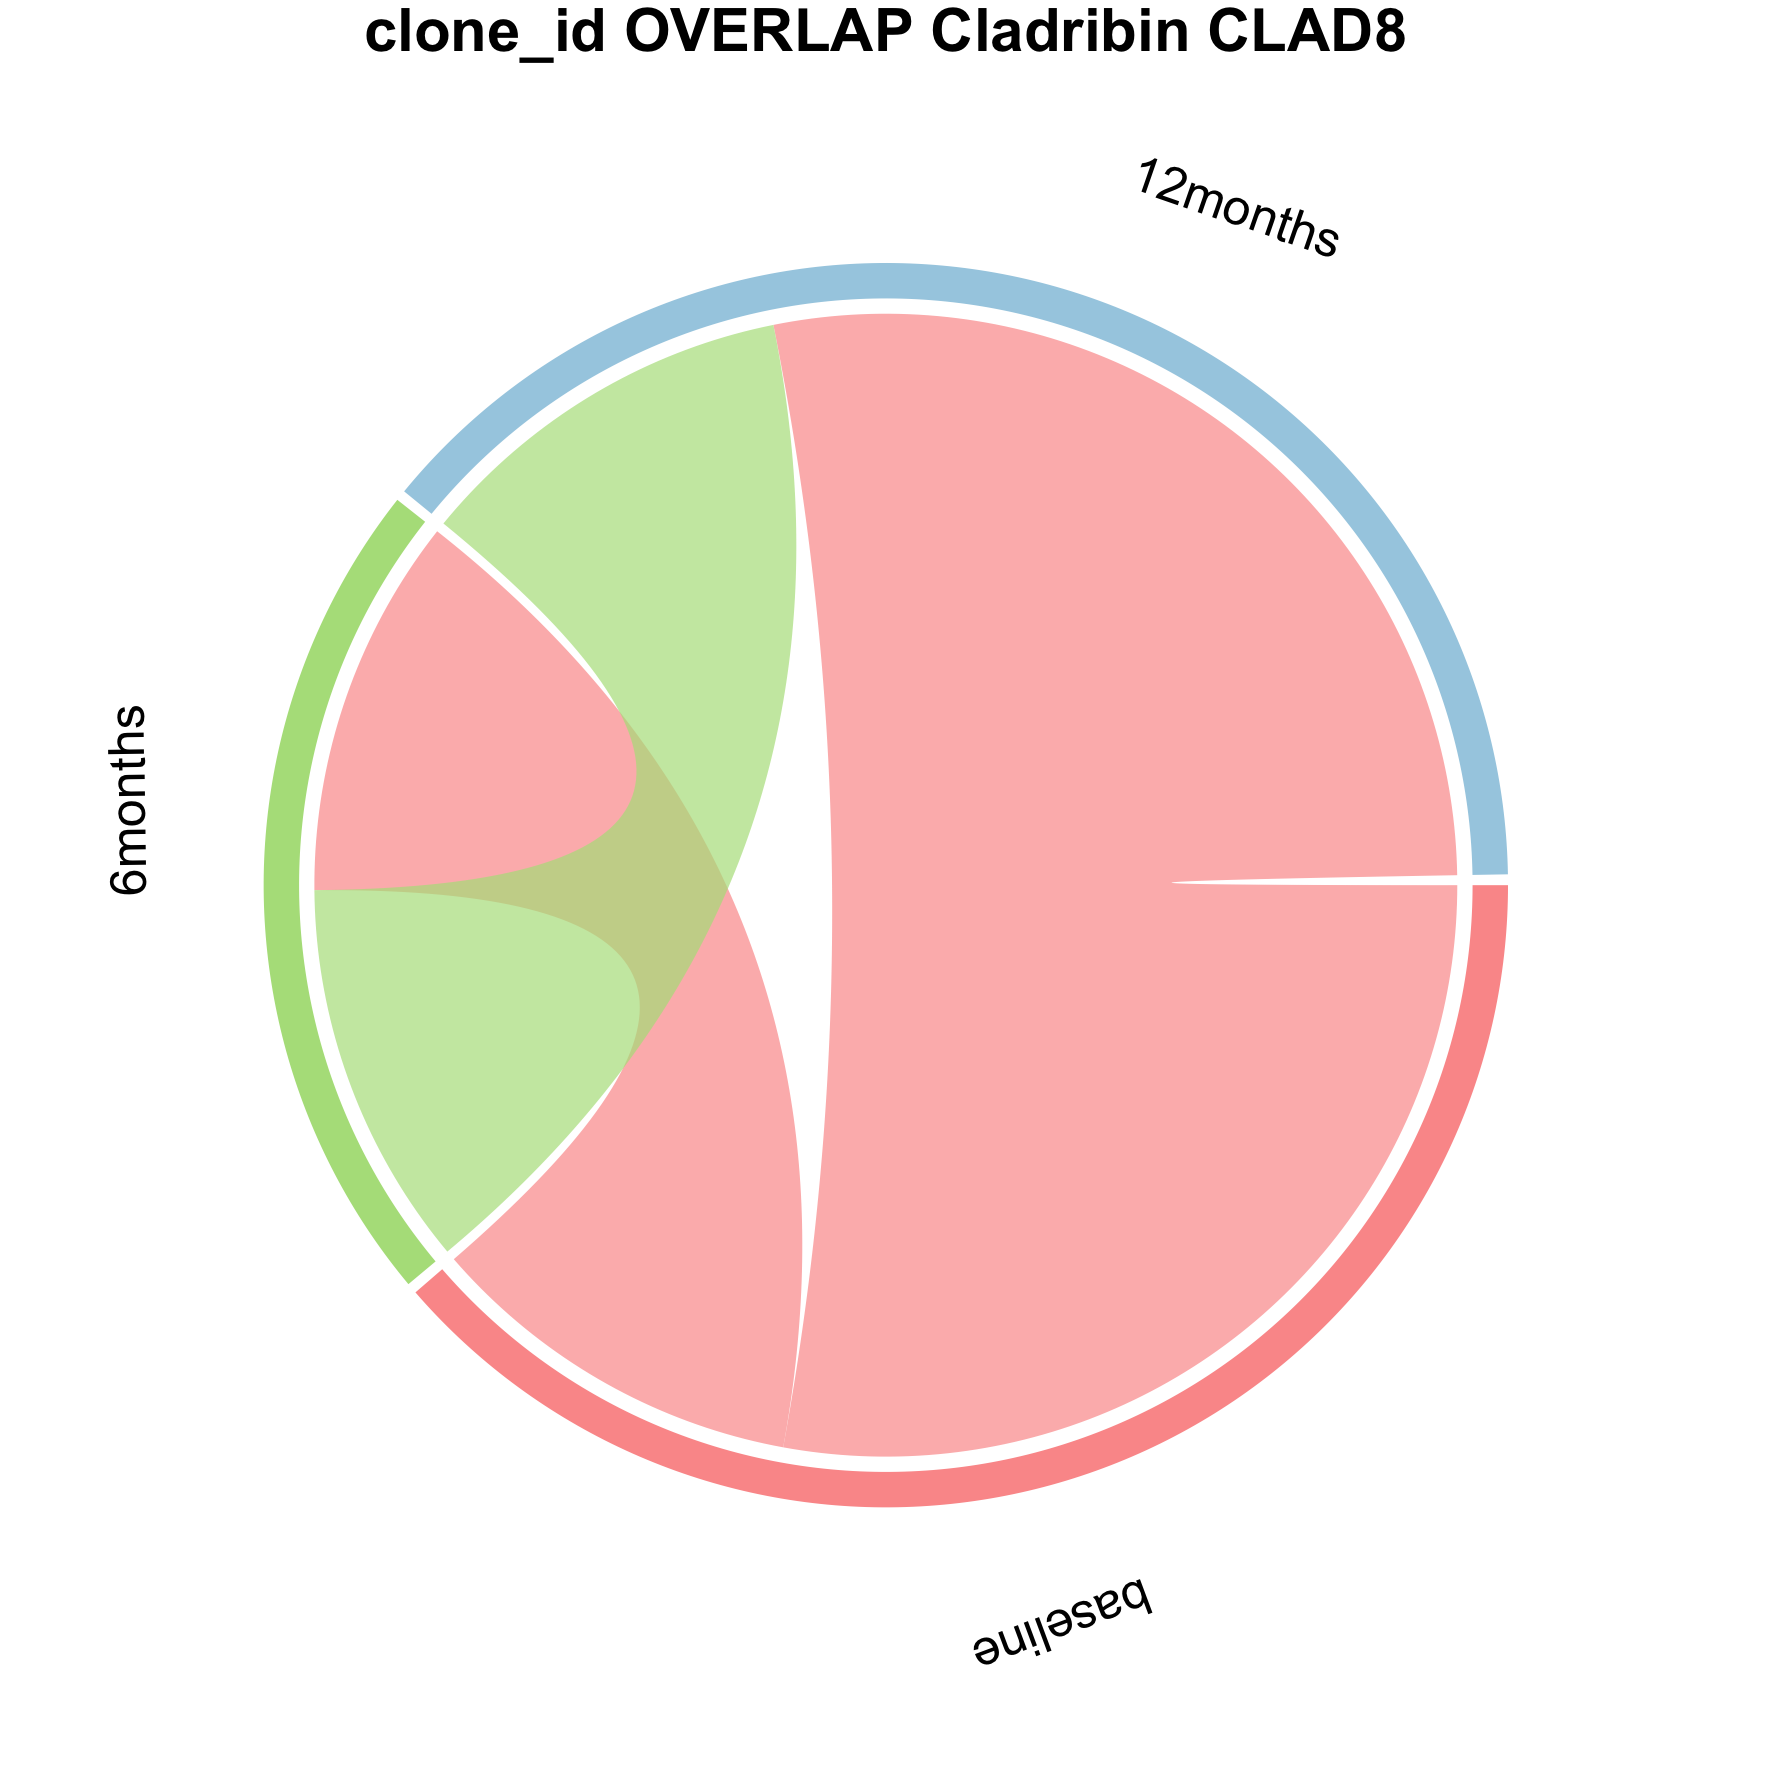

Data behind this chart, as committed beside it:
from	to	value	patient
baseline	6months	5659	CLAD8
baseline	12months	14648	CLAD8
6months	12months	5749	CLAD8
